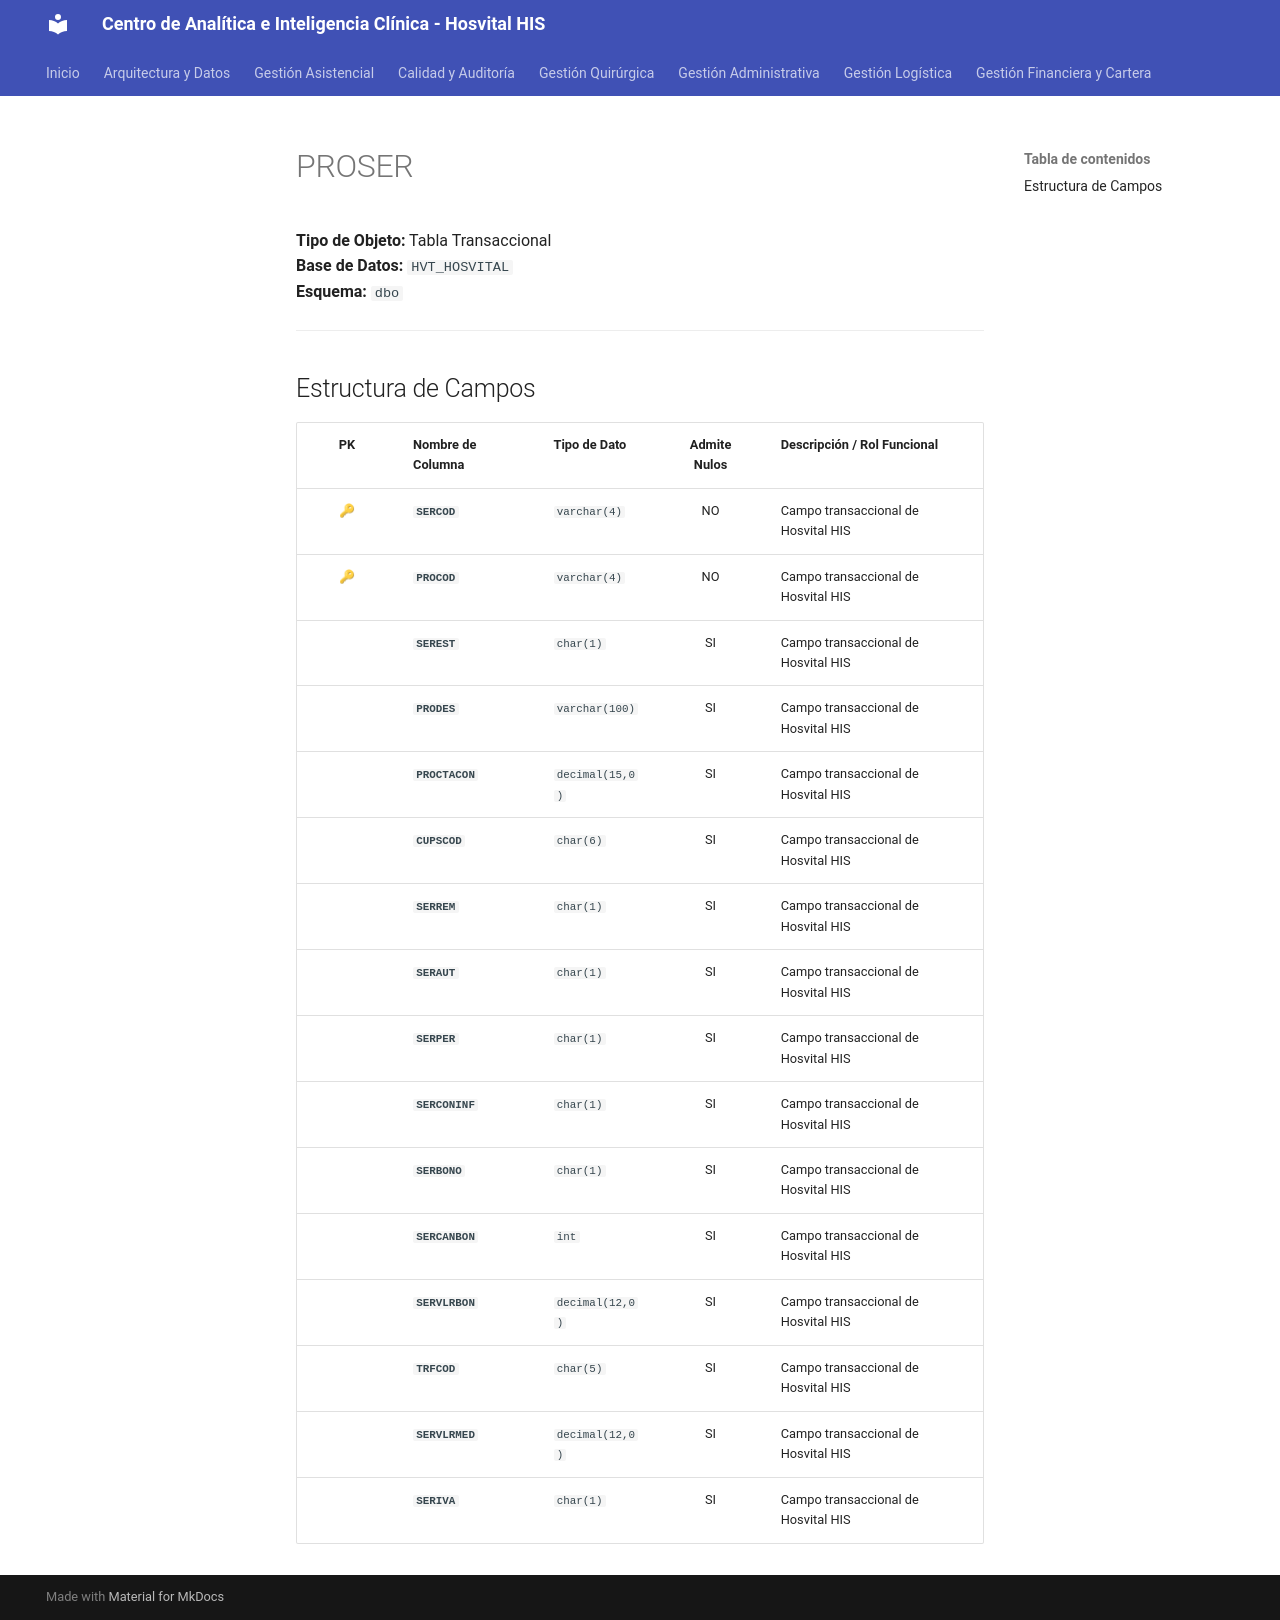

repository: SoporteSaludtech/superset-docs · page: diccionario-general/PROSER/index.html · generator: mkdocs

# PROSER

**Tipo de Objeto:** Tabla Transaccional  
**Base de Datos:** `HVT_HOSVITAL`  
**Esquema:** `dbo`

---

## Estructura de Campos

| PK | Nombre de Columna | Tipo de Dato | Admite Nulos | Descripción / Rol Funcional |
| :-: | :--- | :--- | :-: | :--- |
| 🔑 | **`SERCOD`** | `varchar(4)` | NO | Campo transaccional de Hosvital HIS |
| 🔑 | **`PROCOD`** | `varchar(4)` | NO | Campo transaccional de Hosvital HIS |
|  | **`SEREST`** | `char(1)` | SI | Campo transaccional de Hosvital HIS |
|  | **`PRODES`** | `varchar(100)` | SI | Campo transaccional de Hosvital HIS |
|  | **`PROCTACON`** | `decimal(15,0)` | SI | Campo transaccional de Hosvital HIS |
|  | **`CUPSCOD`** | `char(6)` | SI | Campo transaccional de Hosvital HIS |
|  | **`SERREM`** | `char(1)` | SI | Campo transaccional de Hosvital HIS |
|  | **`SERAUT`** | `char(1)` | SI | Campo transaccional de Hosvital HIS |
|  | **`SERPER`** | `char(1)` | SI | Campo transaccional de Hosvital HIS |
|  | **`SERCONINF`** | `char(1)` | SI | Campo transaccional de Hosvital HIS |
|  | **`SERBONO`** | `char(1)` | SI | Campo transaccional de Hosvital HIS |
|  | **`SERCANBON`** | `int` | SI | Campo transaccional de Hosvital HIS |
|  | **`SERVLRBON`** | `decimal(12,0)` | SI | Campo transaccional de Hosvital HIS |
|  | **`TRFCOD`** | `char(5)` | SI | Campo transaccional de Hosvital HIS |
|  | **`SERVLRMED`** | `decimal(12,0)` | SI | Campo transaccional de Hosvital HIS |
|  | **`SERIVA`** | `char(1)` | SI | Campo transaccional de Hosvital HIS |
